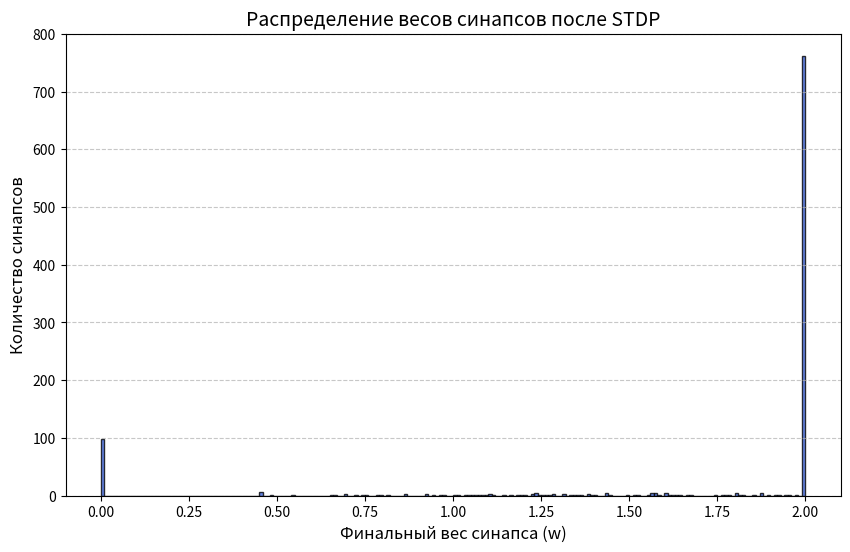

This figure's Python source:
import math
import random

import numpy as np
from matplotlib import pyplot as plt


class neiron:
    def __init__(self, weth, nam, tau, Vth):
        self.weth = []
        for i in range(nam):
            self.weth.append(weth)
        self.tau = tau
        self.Vth = Vth
        self.v = 0
        self.x = [0] * nam
        self.y = [0] * nam
        self.tau_x = 10
        self.tau_y = 10
        self.F_min = 0.5
        self.F_plus = 0.5
    def step(self, signal):
        signal = np.array(signal)
        in_signal = np.dot(np.array(self.weth), signal)
        self.v = self.v * (1.0 - 1.0 / self.tau) + in_signal
        post_spike = 0
        if self.v > self.Vth:
            post_spike = 1
            self.v = 0
        for i in range(len(self.weth)):
            self.x[i] = self.x[i] * math.exp(-1.0 / self.tau_x) + signal[i]
            self.y[i] = self.y[i] * math.exp(-1.0 / self.tau_y) + post_spike
            if post_spike == 1:
                self.weth[i] += self.F_plus * self.x[i]
            if signal[i] == 1:
                self.weth[i] -= self.F_min * self.y[i]
            self.weth[i] = max(0, min(2, self.weth[i]))
    def get_w(self):
        return self.weth


def rand_make(inpp):
    while True:
        g = []
        # Группа 1 (Половина синапсов): Активные. Вероятность спайка 15%
        for i in range(inpp // 2):
            g.append(1 if random.random() < 0.2 else 0)

        # Группа 2 (Вторая половина): Фоновый шум. Вероятность спайка всего 2%
        for i in range(inpp // 2, inpp):
            g.append(1 if random.random() < 0.02 else 0)
        yield g
gen = rand_make(1000)
nn = neiron(0.5, 1000, 10, 80)
for i in range(10000):
    nn.step(next(gen))
plt.figure(figsize=(10, 6))


plt.hist(nn.get_w(), bins=200, color='royalblue', edgecolor='black', alpha=0.8)

plt.title('Распределение весов синапсов после STDP', fontsize=14)
plt.xlabel('Финальный вес синапса (w)', fontsize=12)
plt.ylabel('Количество синапсов', fontsize=12)
plt.grid(axis='y', linestyle='--', alpha=0.7)

plt.show()